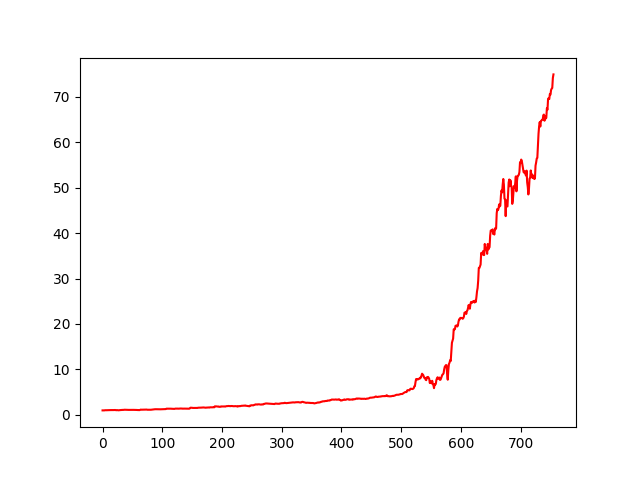

The data file committed next to this chart (first rows):
, 0
0, 1.0
1, 0.9987
2, 0.9997
3, 0.9988
4, 1.036
5, 1.03
6, 1.031
7, 1.038
8, 1.038
9, 1.046
10, 1.061
11, 1.058
12, 1.066
13, 1.067
14, 1.069
15, 1.066
16, 1.059
17, 1.07
18, 1.081
19, 1.071
20, 1.085
21, 1.09
22, 1.058
23, 1.034
24, 1.065
25, 1.05
26, 1.019
27, 1.02
28, 1.051
29, 1.06
30, 1.075
31, 1.106
32, 1.105
33, 1.103
34, 1.099
35, 1.11
36, 1.128
37, 1.144
38, 1.137
39, 1.13
40, 1.109
41, 1.114
42, 1.118
43, 1.116
44, 1.108
45, 1.112
46, 1.129
47, 1.141
48, 1.129
49, 1.126
50, 1.126
51, 1.125
52, 1.116
53, 1.115
54, 1.117
55, 1.101
56, 1.093
57, 1.116
58, 1.092
59, 1.073
... 696 more rows
